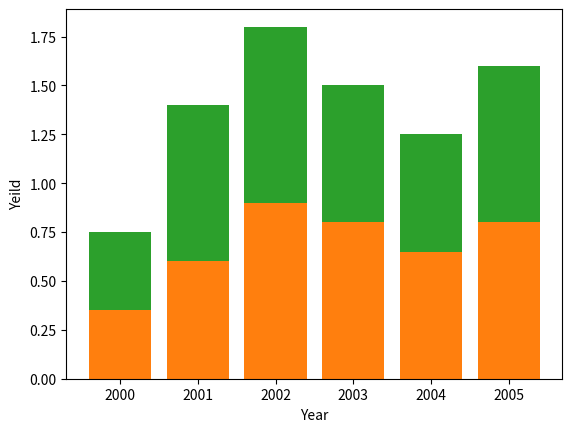

Source code (Python):
import numpy as np
import matplotlib.pyplot as plt

years = range(2000, 2006)
oranges = [0.4, 0.8, 0.9, 0.7, 0.6, 0.8]

plt.xlabel("Year")
plt.ylabel("Yeild")
plt.bar(years, oranges)
plt.show()

apples = [0.35, 0.6, 0.9, 0.8, 0.65, 0.8]
plt.bar(years, apples)
plt.bar(years, oranges, bottom=apples)
plt.show()